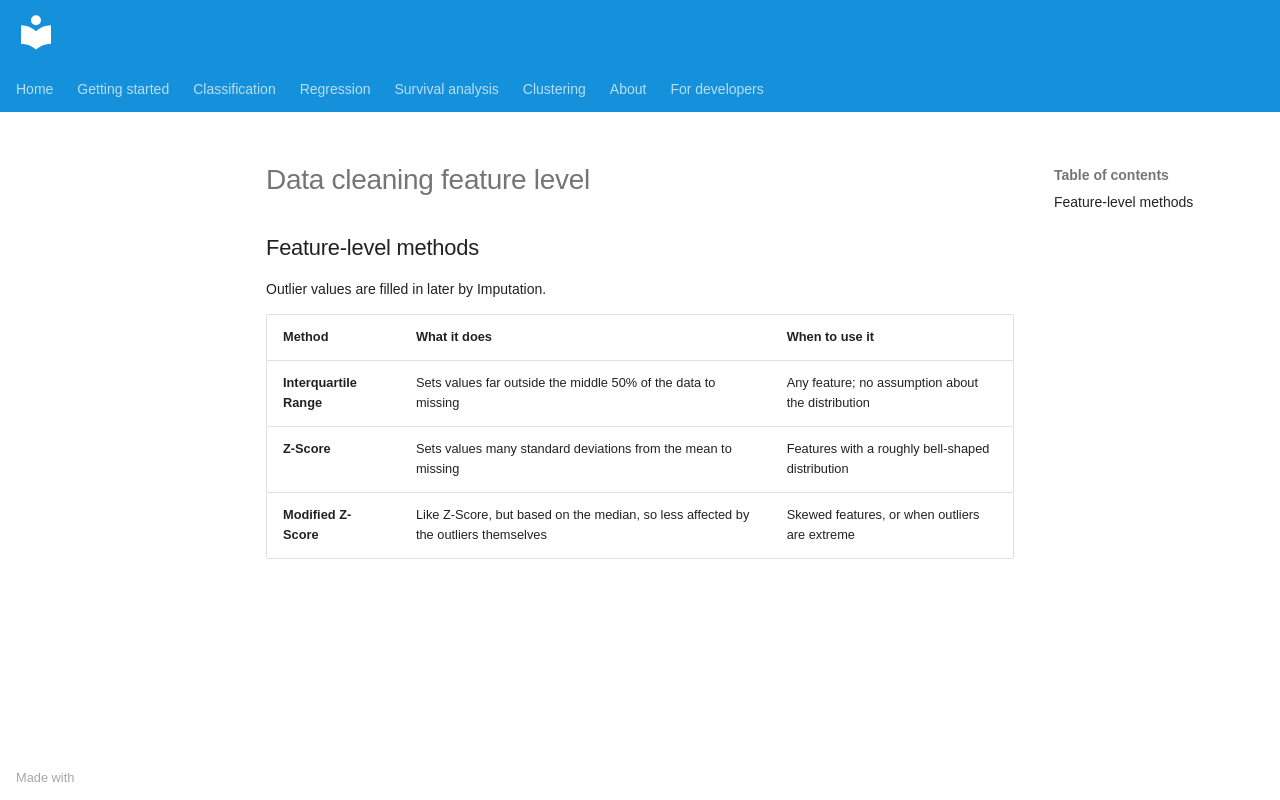

repository: AI-in-Cardiovascular-Medicine/QuadML · page: _snippets/data-cleaning-feature-level/index.html · generator: mkdocs

## Feature-level methods

Outlier values are filled in later by Imputation.

| Method | What it does | When to use it |
|--------|--------------|----------------|
| **Interquartile Range** | Sets values far outside the middle 50% of the data to missing | Any feature; no assumption about the distribution |
| **Z-Score** | Sets values many standard deviations from the mean to missing | Features with a roughly bell-shaped distribution |
| **Modified Z-Score** | Like Z-Score, but based on the median, so less affected by the outliers themselves | Skewed features, or when outliers are extreme |
